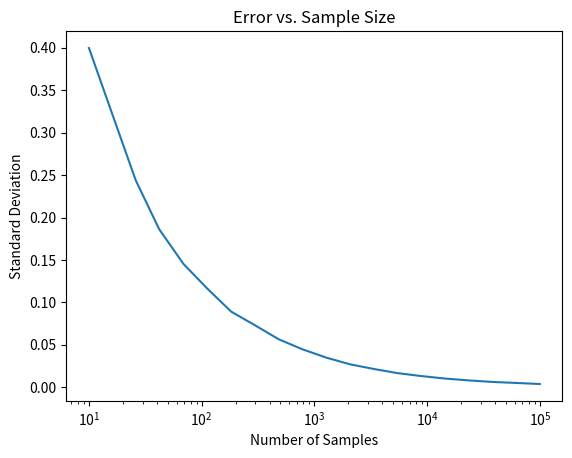

Here is the Python script that generated this plot:
#=============================================================================
# Randomness and Monte Carlo Methods 1 - Problem 1
# Solution to Shiflet & Shiflet (2014)'s Figure 9.2.2 problem (p. 379-380)
# Author(s): Defined functions 
# [redacted]
#                main by David Oganov
# April 15, 2023
#=============================================================================

import numpy as N
import matplotlib.pyplot as plt


def f(x):
    """Function for Figure 9.2.1.
    """
    return N.sqrt(N.power(N.cos(x),2)+1.0)


def do_one_sim(num_darts, xrange=[0.0,2.0], yrange=[0.0,1.5]):
    """Do one Figure 9.2.2 simulation with num_dart darts.
    """
    rand_x = N.random.uniform(low=xrange[0], high=xrange[1], 
                              size=(num_darts,))
    rand_y = N.random.uniform(low=yrange[0], high=yrange[1], 
                              size=(num_darts,))
    rect_area = (xrange[1] - xrange[0]) * (yrange[1] - yrange[0])
    return N.sum( N.where(rand_y < f(rand_x), 1, 0) ) / \
           float(num_darts) * rect_area


def do_one_set_sims(num_sims=100, num_darts=1000):
    """One set of num_sims Monte Carlo simulations.

    Returns a tuple with the mean and standard deviation of the areas
    calculated by the num_sims set of Monte Carlo simulations.
    """
    areas = N.zeros(num_sims, dtype='f')
    for isim in range(num_sims):
        areas[isim] = do_one_sim(num_darts)
    return (N.mean(areas), N.std(areas))


#- I don't provide a main program using the above functions because that's
#  a problem in the randomness1 homework.
###########################################################################

# define main
def main():
    # create 20 samples spaced on log scale 10^1-10^5
    sample_sizes = N.logspace(1, 5, num=20, dtype=int)

    # create empty list to store stdev
    errors = []
    
    # loop thru samples 
    for n in sample_sizes:
        # perform 1000 sims with sample size n
        # get only the stdev of tuple [mean, stdev]
        _, std_dev = do_one_set_sims(num_sims=1000, num_darts=n)
        # add the std_dev to the errors list
        errors.append(std_dev)

    # Plot the results
    plt.plot(sample_sizes, errors)
    plt.xscale('log')
    plt.xticks([10, 100, 1000, 10000, 100000])
    plt.xlabel('Number of Samples')
    plt.ylabel('Standard Deviation')
    plt.title('Error vs. Sample Size')
    plt.show()

# Using the special variable 
# __name__
if __name__=="__main__":
    main()

